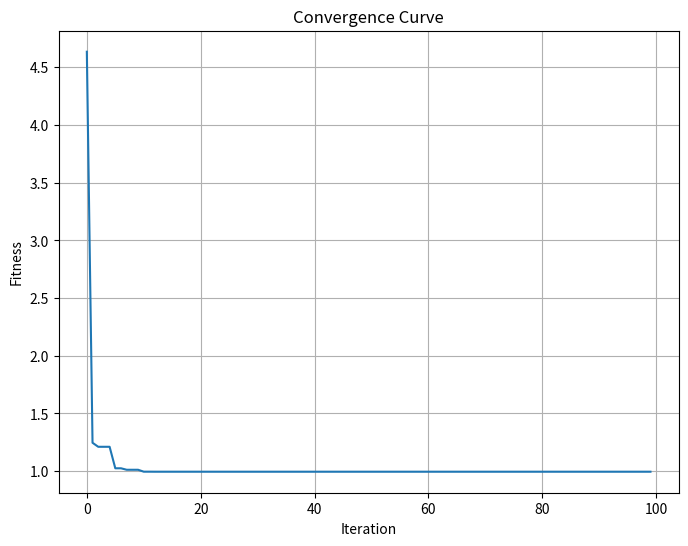
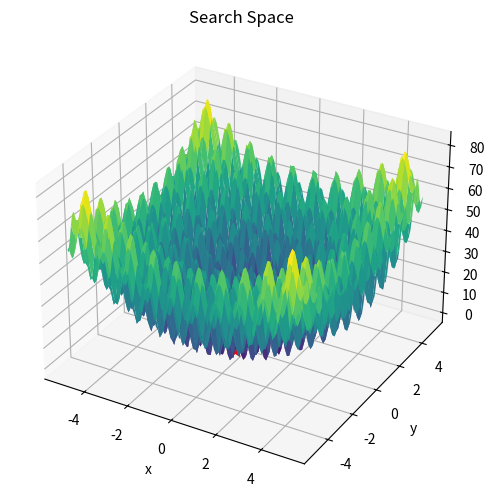
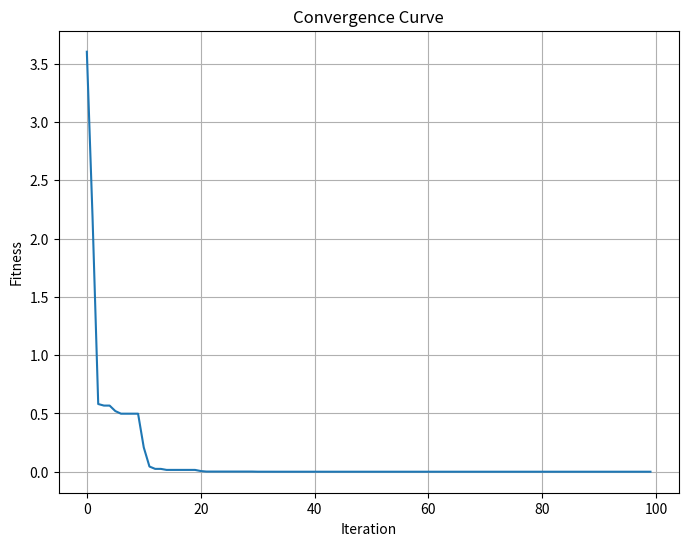
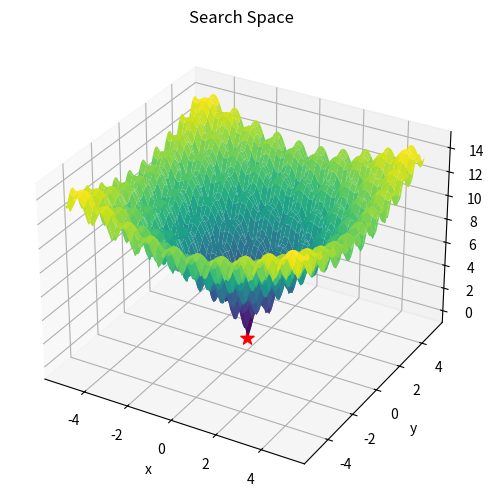

Source code (Python) for these figures, in order:
import numpy as np
import matplotlib.pyplot as plt
from mpl_toolkits.mplot3d import Axes3D

class MBO:
    def __init__(self, objective_func, dim, pop_size, max_iter, lb, ub, share_factor=0.1, swap_interval=10):
        """
        Initialize the Migrating Birds Optimization (MBO) algorithm.
        
        Args:
            objective_func (function): The objective function to be minimized.
            dim (int): The dimensionality of the problem.
            pop_size (int): The population size of the birds.
            max_iter (int): The maximum number of iterations.
            lb (array-like): The lower bounds of the search space.
            ub (array-like): The upper bounds of the search space.
            share_factor (float): The sharing factor for information sharing.
            swap_interval (int): The interval for swapping the leader bird.
        """
        self.objective_func = objective_func
        self.dim = dim
        self.pop_size = pop_size
        self.max_iter = max_iter
        self.lb = np.array(lb)
        self.ub = np.array(ub)
        self.share_factor = share_factor
        self.swap_interval = swap_interval
        self.population = None
        self.fitness = None
        self.leader_idx = None
        self.best_solution = None
        self.best_fitness = None
        self.convergence_curve = None

    def _initialize_population(self):
        """Initialize the population of birds randomly within the search space."""
        self.population = np.random.uniform(self.lb, self.ub, (self.pop_size, self.dim))
        self.fitness = np.zeros(self.pop_size)
        for i in range(self.pop_size):
            self.fitness[i] = self.objective_func(self.population[i])
        self.leader_idx = np.argmin(self.fitness)
        self.best_solution = self.population[self.leader_idx].copy()
        self.best_fitness = self.fitness[self.leader_idx]

    def _update_positions(self):
        """Update the positions of the birds based on the leader and random birds."""
        for i in range(self.pop_size):
            if i != self.leader_idx:
                r1 = np.random.rand()
                r2 = np.random.rand()
                random_bird_idx = np.random.randint(0, self.pop_size)
                while random_bird_idx == i:
                    random_bird_idx = np.random.randint(0, self.pop_size)
                new_position = self.population[i] + r1 * (self.population[self.leader_idx] - self.population[i]) + \
                               r2 * (self.population[random_bird_idx] - self.population[i])
                new_position = np.clip(new_position, self.lb, self.ub)
                new_fitness = self.objective_func(new_position)
                if new_fitness < self.fitness[i]:
                    self.population[i] = new_position
                    self.fitness[i] = new_fitness
                    if new_fitness < self.best_fitness:
                        self.best_solution = new_position.copy()
                        self.best_fitness = new_fitness

    def _swap_leader(self):
        """Swap the leader bird with a randomly selected follower bird."""
        follower_idx = np.random.randint(0, self.pop_size)
        while follower_idx == self.leader_idx:
            follower_idx = np.random.randint(0, self.pop_size)
        self.population[[self.leader_idx, follower_idx]] = self.population[[follower_idx, self.leader_idx]]
        self.fitness[[self.leader_idx, follower_idx]] = self.fitness[[follower_idx, self.leader_idx]]
        self.leader_idx = np.argmin(self.fitness)

    def _share_information(self):
        """Share information among a subset of birds to enhance convergence."""
        shared_birds = int(self.pop_size * self.share_factor)
        shared_indices = np.random.choice(self.pop_size, shared_birds, replace=False)
        for i in range(shared_birds):
            r = np.random.rand()
            new_position = self.population[shared_indices[i]] + r * (self.best_solution - self.population[shared_indices[i]])
            new_position = np.clip(new_position, self.lb, self.ub)
            new_fitness = self.objective_func(new_position)
            if new_fitness < self.fitness[shared_indices[i]]:
                self.population[shared_indices[i]] = new_position
                self.fitness[shared_indices[i]] = new_fitness
                if new_fitness < self.best_fitness:
                    self.best_solution = new_position.copy()
                    self.best_fitness = new_fitness

    def optimize(self):
        """Run the MBO optimization algorithm."""
        self._initialize_population()
        self.convergence_curve = np.zeros(self.max_iter)

        for i in range(self.max_iter):
            self._update_positions()
            if (i + 1) % self.swap_interval == 0:
                self._swap_leader()
            self._share_information()
            self.convergence_curve[i] = self.best_fitness

        return self.best_solution, self.best_fitness, self.convergence_curve

def rastrigin(x):
    """Rastrigin benchmark function."""
    return 10 * len(x) + np.sum(x**2 - 10 * np.cos(2 * np.pi * x))

def ackley(x):
    """Ackley benchmark function."""
    a = 20
    b = 0.2
    c = 2 * np.pi
    d = len(x)
    sum_sq_term = -a * np.exp(-b * np.sqrt(np.sum(x**2) / d))
    cos_term = -np.exp(np.sum(np.cos(c * x) / d))
    return a + np.exp(1) + sum_sq_term + cos_term

def plot_search_space(func, lb, ub, best_solution):
    """Plot the search space and the best solution found by MBO."""
    if len(lb) == 2:
        x = np.linspace(lb[0], ub[0], 100)
        y = np.linspace(lb[1], ub[1], 100)
        X, Y = np.meshgrid(x, y)
        Z = np.zeros_like(X)
        for i in range(X.shape[0]):
            for j in range(X.shape[1]):
                Z[i, j] = func(np.array([X[i, j], Y[i, j]]))

        plt.figure(figsize=(8, 6))
        ax = plt.axes(projection='3d')
        ax.plot_surface(X, Y, Z, cmap='viridis', edgecolor='none')
        ax.set_xlabel('x')
        ax.set_ylabel('y')
        ax.set_zlabel('Fitness')
        ax.set_title("Search Space")

        # Plot the best solution found by MBO
        ax.scatter(best_solution[0], best_solution[1], func(best_solution), color='red', marker='*', s=100)

        plt.show()

def plot_convergence_curve(convergence_curve):
    """Plot the convergence curve of the MBO algorithm."""
    plt.figure(figsize=(8, 6))
    plt.plot(convergence_curve)
    plt.xlabel("Iteration")
    plt.ylabel("Fitness")
    plt.title("Convergence Curve")
    plt.grid(True)
    plt.show()

def main():
    """Run the MBO algorithm on benchmark functions."""
    dim = 2
    pop_size = 50
    max_iter = 100
    lb = -5.12 * np.ones(dim)
    ub = 5.12 * np.ones(dim)

    objective_funcs = [rastrigin, ackley]
    func_names = ["Rastrigin", "Ackley"]

    for i, func in enumerate(objective_funcs):
        print(f"Optimizing {func_names[i]} function...")
        
        mbo = MBO(func, dim, pop_size, max_iter, lb, ub)
        best_solution, best_fitness, convergence_curve = mbo.optimize()

        print(f"Best solution: {best_solution}")
        print(f"Best fitness: {best_fitness}\n")

        plot_convergence_curve(convergence_curve)
        plot_search_space(func, lb, ub, best_solution)

if __name__ == "__main__":
    main()